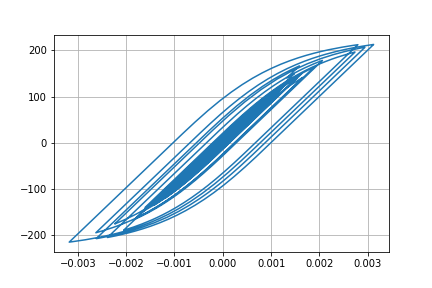

The table this chart was drawn from, first rows:
Desplacment, Force
0.0, 0.0
-3.2366566134356855e-07, -0.03237
-1.0605829912833042e-06, -0.1061
-1.8012057361324587e-06, -0.1801
-2.2714193652604857e-06, -0.2271
-2.3692344356683524e-06, -0.2369
-2.090695531814985e-06, -0.2091
-1.4076901470466152e-06, -0.1408
-1.393856359273537e-07, -0.01394
2.0010917765292935e-06, 0.2001
5.271235229533197e-06, 0.5271
9.77871550291765e-06, 0.9779
1.5413980337235608e-05, 1.541
2.18475204907859e-05, 2.185
2.8607483486075895e-05, 2.861
3.530170268189132e-05, 3.53
4.1730735277964716e-05, 4.173
4.783974662768001e-05, 4.783
5.358894216974407e-05, 5.358
5.887714763132121e-05, 5.886
6.358067353155278e-05, 6.356
6.751216074615143e-05, 6.749
7.050756666395058e-05, 7.048
7.252091114904108e-05, 7.25
7.366999070775759e-05, 7.364
7.408746491480221e-05, 7.406
7.371372241798183e-05, 7.369
7.23600740851553e-05, 7.233
6.974388431085925e-05, 6.972
6.56553482534783e-05, 6.563
6.008746090272742e-05, 6.006
5.3173944530211295e-05, 5.315
4.5089814772067104e-05, 4.506
3.6064169866588236e-05, 3.604
2.6392720284496544e-05, 2.637
1.6351594427384813e-05, 1.633
6.219860370859974e-06, 0.6194
-3.845978503045351e-06, -0.3872
-1.3829267805370473e-05, -1.386
-2.3779966015413163e-05, -2.381
-3.3802569924530196e-05, -3.383
-4.3957182991606486e-05, -4.398
-5.429558090075728e-05, -5.431
-6.495769555407333e-05, -6.497
-7.63431348270005e-05, -7.634
-8.87950004357165e-05, -8.878
-0.0001024, -10.24
-0.0001169, -11.68
-0.0001316, -13.14
-0.0001456, -14.54
-0.0001585, -15.83
-0.00017, -16.98
-0.00018, -17.96
-0.000188, -18.76
-0.0001936, -19.32
-0.0001965, -19.6
-0.0001966, -19.61
-0.0001942, -19.38
-0.0001901, -18.97
-0.0001848, -18.44
... 2,941 more rows
